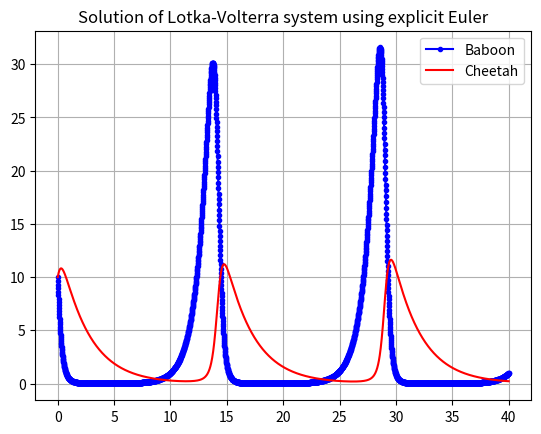

The script that saved this image:
import numpy as np
import matplotlib.pyplot as plt


def LotkaVolterra_EEuler(R0, F0, alpha, beta, gamma, delta, t):
    # Solves Lotka-Volterra equations for one prey and one predator species using
    # explicit Euler method.
    #
    #  R0 and F0 are inputs and are the initial populations of each species
    #  alpha, beta, gamma, delta are inputs and problem parameters
    #  t is an input and 1D NumPy array of t values where we approximate y values.
    #    Time step at each iteration is given by t[n+1] - t[n].

    R = np.zeros(len(t))  # Pre-allocate the memory for R
    F = np.zeros(len(t))  # Pre-allocate the memory for F

    R[0] = R0
    F[0] = F0

    for n in range(0, len(t)-1):
        dt = t[n+1] - t[n]
        R[n+1] = R[n]*(1 + alpha*dt - gamma*dt*F[n])
        F[n+1] = F[n]*(1 - beta*dt + delta*dt*R[n])
    return R, F


def main():
    # Main driver to organize the code better
    t = np.linspace(0, 40, 3201)  # interval [0,40] with 3201 equispaced points
    # as you increase the number of points the
    # solution becomes more similar to the
    # reference solution on wikipedia

    # You should set the parameters below as in your problem
    # I am using the Baboon-Cheetah example from wikipedia
    alpha, beta, gamma, delta = 1.1, 0.4, 0.4, 0.1
    R0, F0 = 10, 10

    # Actually solve the problem
    R, F = LotkaVolterra_EEuler(R0, F0, alpha, beta, gamma, delta, t)

    # Plot the solution
    plt.plot(t, R, 'b.-', t, F, 'r-')
    plt.legend(['Baboon', 'Cheetah'])
    plt.grid(True)
    plt.title("Solution of Lotka-Volterra system using explicit Euler")
    plt.show()


if __name__ == "__main__":
    main()
